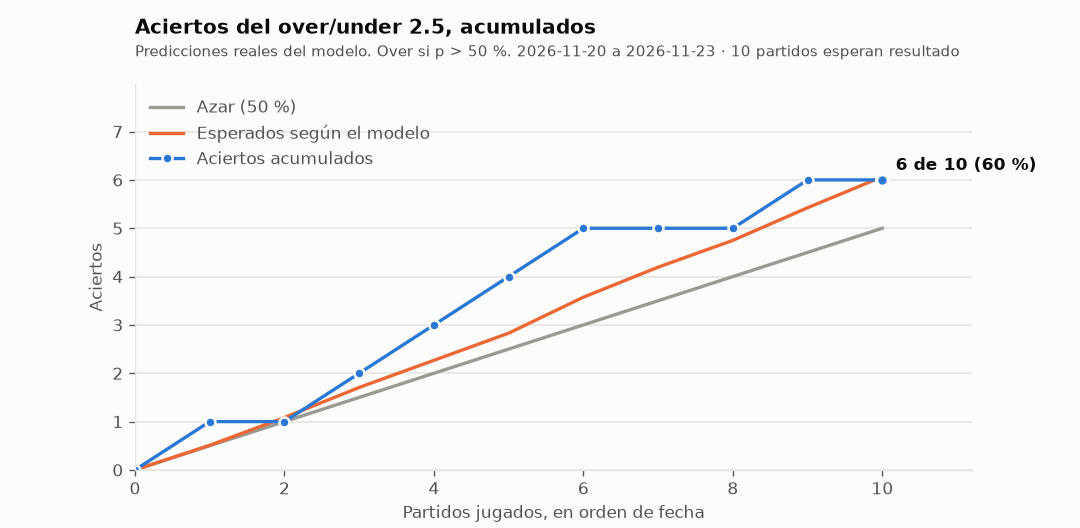

The data file committed next to this chart (first rows):
fecha, local, visitante, carpeta, modelo, p_over25, prediccion, goles_reales, acierto
2026-11-20, Ath Bilbao, Espanol, jornada13_2627, modelo-20261109-2156, 0.4894, under, 1, 1
2026-11-21, Alaves, La Coruna, jornada13_2627, modelo-20261109-2156, 0.4262, under, 4, 0
2026-11-21, Real Madrid, Celta, jornada13_2627, modelo-20261109-2156, 0.6217, over, 3, 1
2026-11-21, Sevilla, Betis, jornada13_2627, modelo-20261109-2156, 0.4386, under, 2, 1
2026-11-21, Vallecano, Valencia, jornada13_2627, modelo-20261109-2156, 0.438, under, 1, 1
2026-11-22, Barcelona, Villarreal, jornada13_2627, modelo-20261109-2156, 0.744, over, 5, 1
2026-11-22, Getafe, Ath Madrid, jornada13_2627, modelo-20261109-2156, 0.3789, under, 3, 0
2026-11-22, Osasuna, Malaga, jornada13_2627, modelo-20261109-2156, 0.5546, over, 1, 0
2026-11-22, Santander, Sociedad, jornada13_2627, modelo-20261109-2156, 0.6756, over, 5, 1
2026-11-23, Levante, Elche, jornada13_2627, modelo-20261109-2156, 0.64, over, 2, 0
2026-11-27, Levante, Santander, 2026-11-27_proximos, modelo-20261124-1320, 0.7378, over, , 
2026-11-28, Betis, Vallecano, 2026-11-27_proximos, modelo-20261124-1320, 0.5996, over, , 
2026-11-28, Elche, Ath Madrid, 2026-11-27_proximos, modelo-20261124-1320, 0.5584, over, , 
2026-11-28, Malaga, Ath Bilbao, 2026-11-27_proximos, modelo-20261124-1320, 0.4377, under, , 
2026-11-28, Real Madrid, Alaves, 2026-11-27_proximos, modelo-20261124-1320, 0.6653, over, , 
2026-11-29, Celta, Villarreal, 2026-11-27_proximos, modelo-20261124-1320, 0.505, over, , 
2026-11-29, La Coruna, Barcelona, 2026-11-27_proximos, modelo-20261124-1320, 0.6483, over, , 
2026-11-29, Sociedad, Sevilla, 2026-11-27_proximos, modelo-20261124-1320, 0.5702, over, , 
2026-11-29, Valencia, Osasuna, 2026-11-27_proximos, modelo-20261124-1320, 0.3965, under, , 
2026-11-30, Espanol, Getafe, 2026-11-27_proximos, modelo-20261124-1320, 0.3169, under, , 
